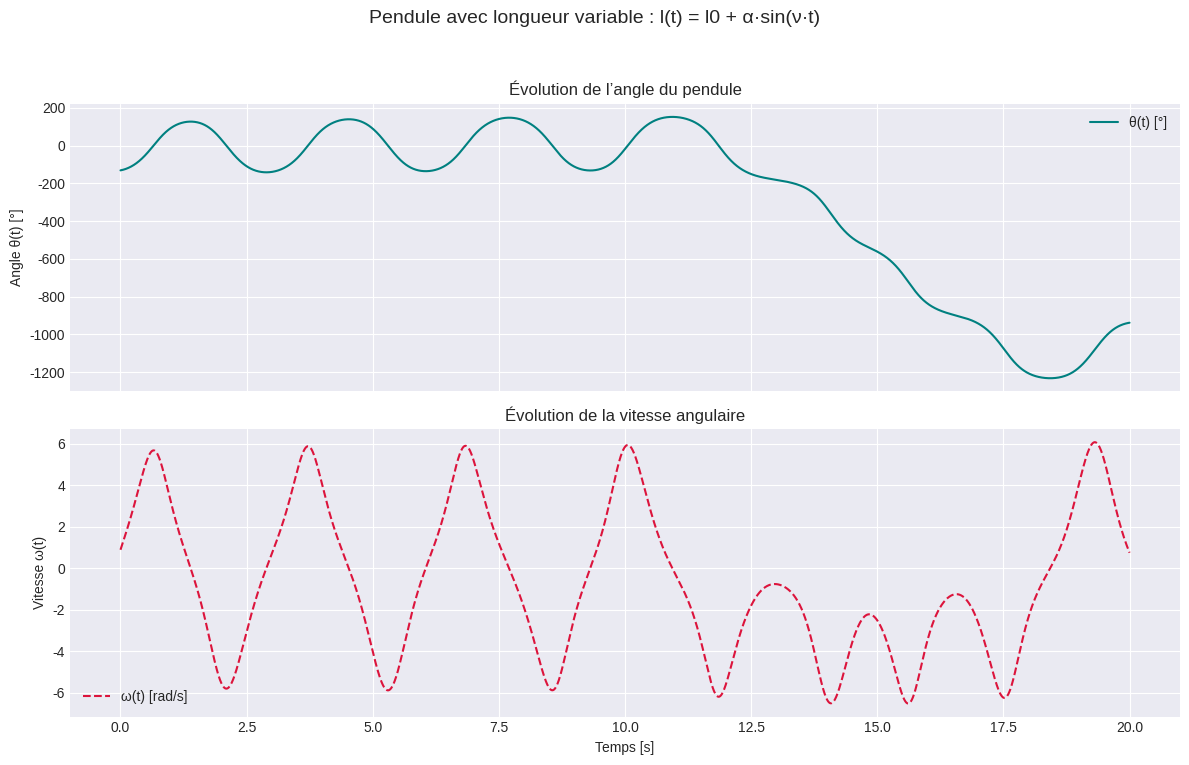

Write the Python code that produced this figure.
"""
Pendule simple avec longueur variable : l(t) = l0 + α·sin(ν·t)
--------------------------------------------------------------
Ce programme simule un pendule dont la longueur varie légèrement
au cours du temps. Cette variation influence la période du pendule
et introduit des modulations dans son comportement oscillatoire.

La méthode utilisée est l'intégration d'Euler explicite.

"""


import numpy as np
import matplotlib.pyplot as plt

# --- Paramètres physiques ---
g = 9.81
l0 = 1.0
alpha = 0.1
nu = 2 * np.pi

# --- Simulation ---
N = 10000
t0, tf = 0.0, 20.0
dt = (tf - t0) / N
t = np.linspace(t0, tf, N)

np.random.seed(2025)
theta0 = np.pi * (2 * np.random.rand() - 1)
omega0 = np.random.rand()

theta = np.zeros(N)
omega = np.zeros(N)
theta[0] = theta0
omega[0] = omega0

for i in range(N - 1):
    l_t = l0 + alpha * np.sin(nu * t[i])
    theta[i+1] = theta[i] + dt * omega[i]
    omega[i+1] = omega[i] - dt * (g / l_t) * np.sin(theta[i])

# --- Affichage amélioré ---
plt.style.use('seaborn-v0_8-darkgrid')
fig, axs = plt.subplots(2, 1, figsize=(12, 8), sharex=True)

axs[0].plot(t, np.degrees(theta), color='teal', label="θ(t) [°]")
axs[0].set_ylabel("Angle θ(t) [°]")
axs[0].set_title("Évolution de l’angle du pendule")

axs[1].plot(t, omega, color='crimson', linestyle='--', label="ω(t) [rad/s]")
axs[1].set_ylabel("Vitesse ω(t)")
axs[1].set_xlabel("Temps [s]")
axs[1].set_title("Évolution de la vitesse angulaire")

for ax in axs:
    ax.legend()
    ax.grid(True)

plt.suptitle("Pendule avec longueur variable : l(t) = l0 + α·sin(ν·t)", fontsize=14)
plt.tight_layout(rect=[0, 0.03, 1, 0.95])
plt.show()
